Photos from the image-classification dataset "dataset_processed" in the GitHub repository kenah19/ImageProcessingPCB. Its 6 classes are: missing hole, mouse bite, open circuit, short, spur, spurious copper.

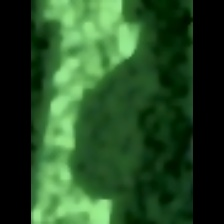
Label: mouse bite

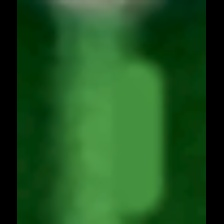
Label: spur

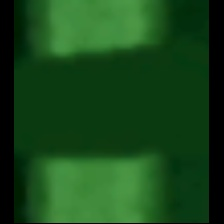
Label: open circuit

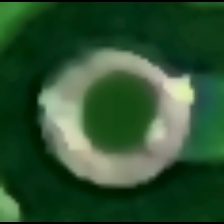
Label: missing hole

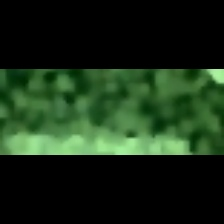
Label: spurious copper

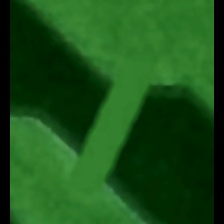
Label: short
